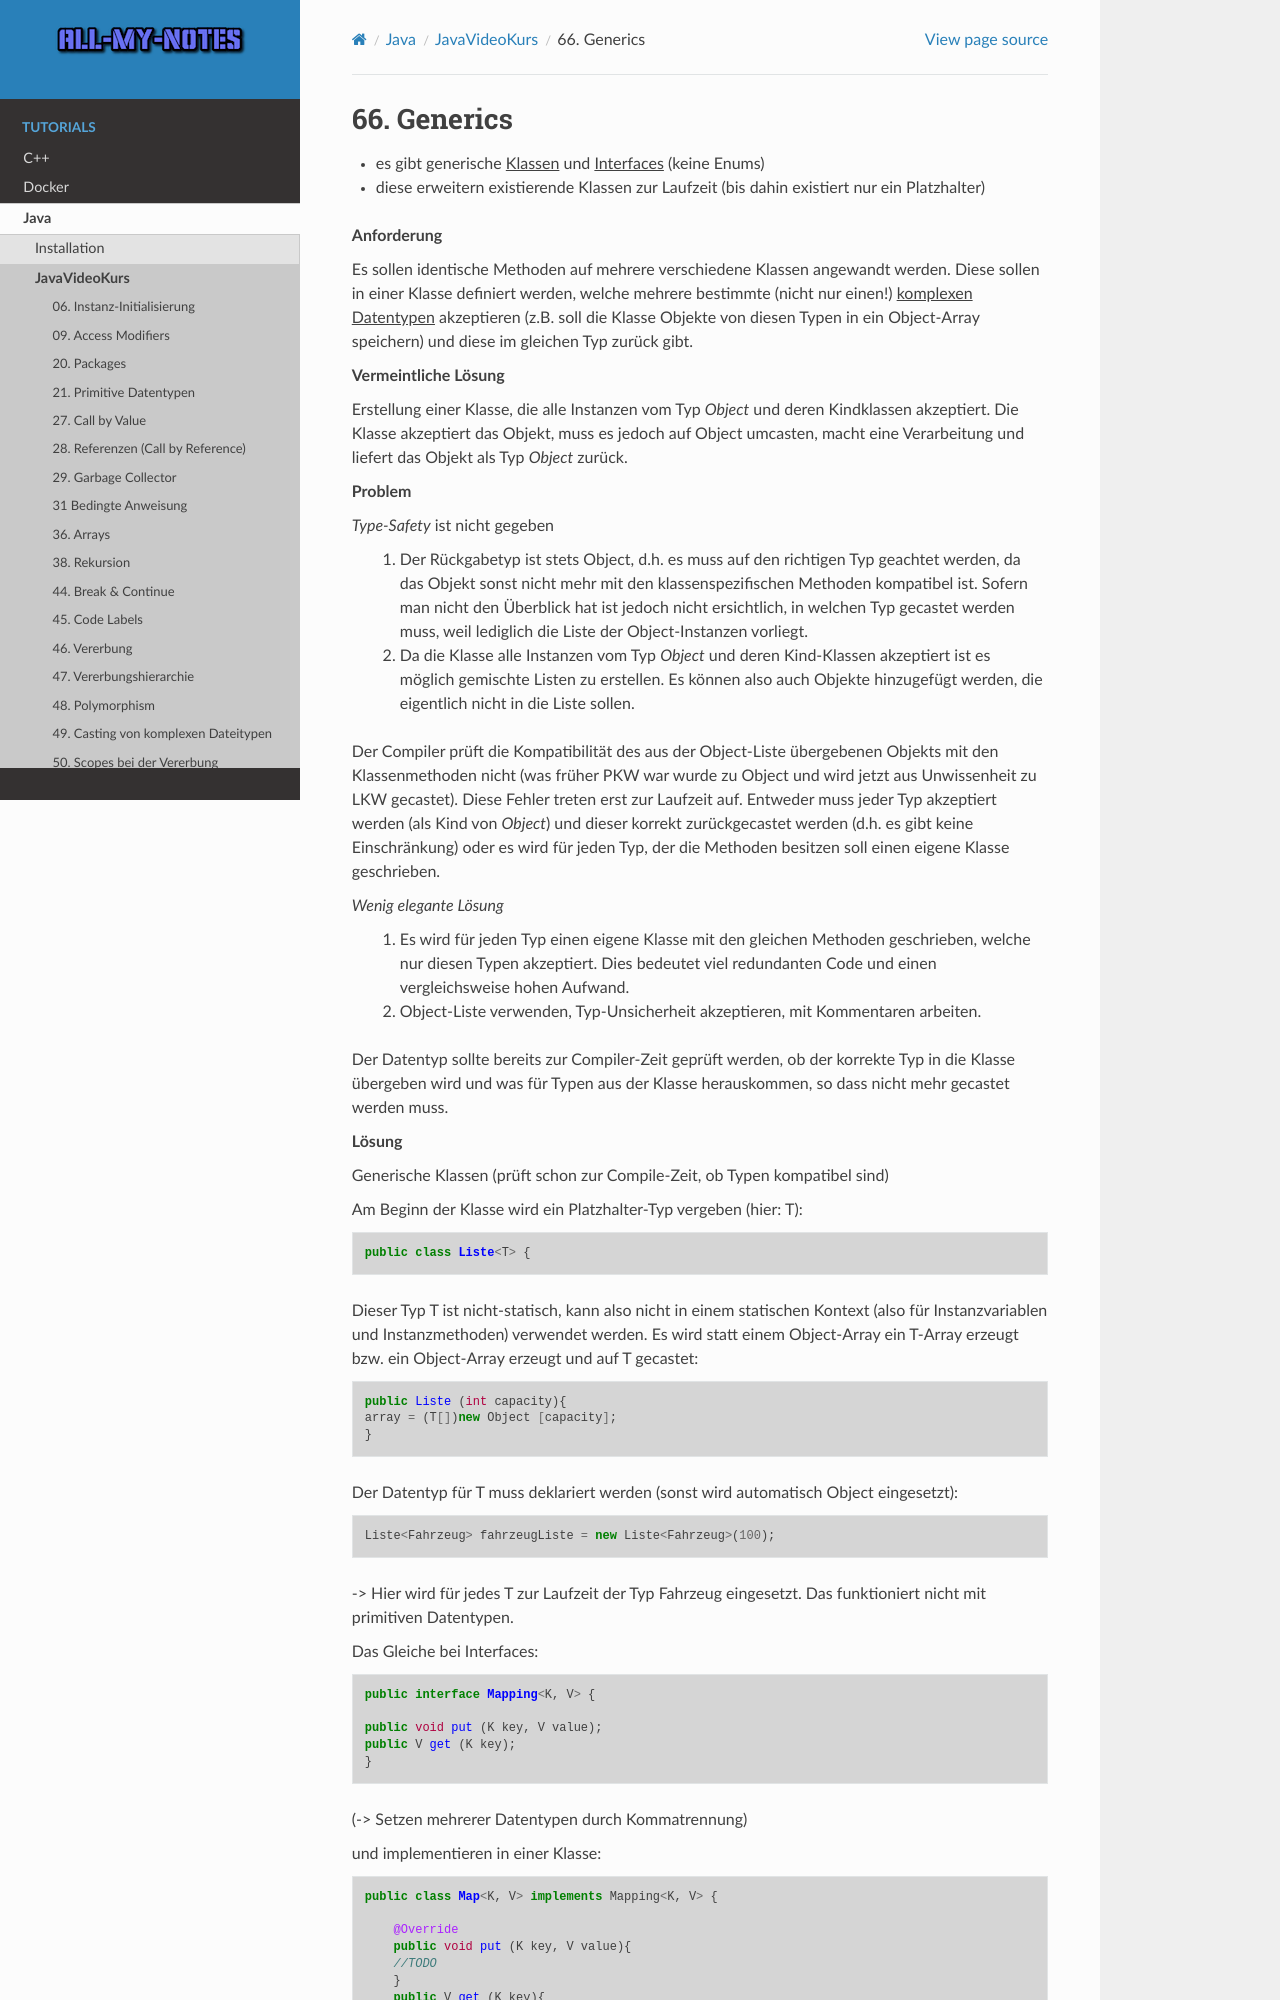

repository: arnewohletz/AllMyNotes · page: tutorial/java/javavideokurs/66_generics.html · generator: sphinx

66. Generics
============
* es gibt generische :ulined:`Klassen` und :ulined:`Interfaces` (keine Enums)
* diese erweitern existierende Klassen zur Laufzeit (bis dahin existiert nur ein Platzhalter)

**Anforderung**

Es sollen identische Methoden auf mehrere verschiedene Klassen
angewandt werden. Diese sollen in einer Klasse definiert werden, welche mehrere
bestimmte (nicht nur einen!) :ulined:`komplexen Datentypen` akzeptieren (z.B. soll
die Klasse Objekte von diesen Typen in ein Object-Array speichern) und diese im
gleichen Typ zurück gibt.

**Vermeintliche Lösung**

Erstellung einer Klasse, die alle Instanzen vom Typ
*Object* und deren Kindklassen akzeptiert. Die Klasse akzeptiert das Objekt, muss
es jedoch auf Object umcasten, macht eine Verarbeitung und liefert das Objekt als
Typ *Object* zurück.

**Problem**

*Type-Safety* ist nicht gegeben

    #. Der Rückgabetyp ist stets Object, d.h. es muss auf den richtigen Typ geachtet
       werden, da das Objekt sonst nicht mehr mit den klassenspezifischen Methoden
       kompatibel ist. Sofern man nicht den Überblick hat ist jedoch nicht ersichtlich,
       in welchen Typ gecastet werden muss, weil lediglich die Liste der Object-Instanzen
       vorliegt.
    #. Da die Klasse alle Instanzen vom Typ *Object* und deren Kind-Klassen akzeptiert
       ist es möglich gemischte Listen zu erstellen. Es können also auch Objekte
       hinzugefügt werden, die eigentlich nicht in die Liste sollen.

Der Compiler prüft die Kompatibilität des aus der Object-Liste übergebenen Objekts
mit den Klassenmethoden nicht (was früher PKW war wurde zu Object und wird jetzt
aus Unwissenheit zu LKW gecastet). Diese Fehler treten erst zur Laufzeit auf.
Entweder muss jeder Typ akzeptiert werden (als Kind von *Object*) und dieser korrekt
zurückgecastet werden (d.h. es gibt keine Einschränkung) oder es wird für jeden
Typ, der die Methoden besitzen soll einen eigene Klasse geschrieben.

*Wenig elegante Lösung*

    #. Es wird für jeden Typ einen eigene Klasse mit den gleichen Methoden geschrieben,
       welche nur diesen Typen akzeptiert. Dies bedeutet viel redundanten Code
       und einen vergleichsweise hohen Aufwand.
    #. Object-Liste verwenden, Typ-Unsicherheit akzeptieren, mit Kommentaren arbeiten.

Der Datentyp sollte bereits zur Compiler-Zeit geprüft werden, ob der korrekte Typ
in die Klasse übergeben wird und was für Typen aus der Klasse herauskommen, so
dass nicht mehr gecastet werden muss.

**Lösung**

Generische Klassen (prüft schon zur Compile-Zeit, ob Typen kompatibel sind)

Am Beginn der Klasse wird ein Platzhalter-Typ vergeben (hier: T):

.. code-block:: java

    public class Liste<T> {

Dieser Typ T ist nicht-statisch, kann also nicht in einem statischen Kontext
(also für Instanzvariablen und Instanzmethoden) verwendet werden. Es wird statt
einem Object-Array ein T-Array erzeugt bzw. ein Object-Array erzeugt und auf T
gecastet:

.. code-block:: java

    public Liste (int capacity){
    array = (T[])new Object [capacity];
    }

Der Datentyp für T muss deklariert werden (sonst wird automatisch Object eingesetzt):

.. code-block:: java

    Liste<Fahrzeug> fahrzeugListe = new Liste<Fahrzeug>(100);

-> Hier wird für jedes T zur Laufzeit der Typ Fahrzeug eingesetzt. Das funktioniert
nicht mit primitiven Datentypen.

Das Gleiche bei Interfaces:

.. code-block:: java

    public interface Mapping<K, V> {
